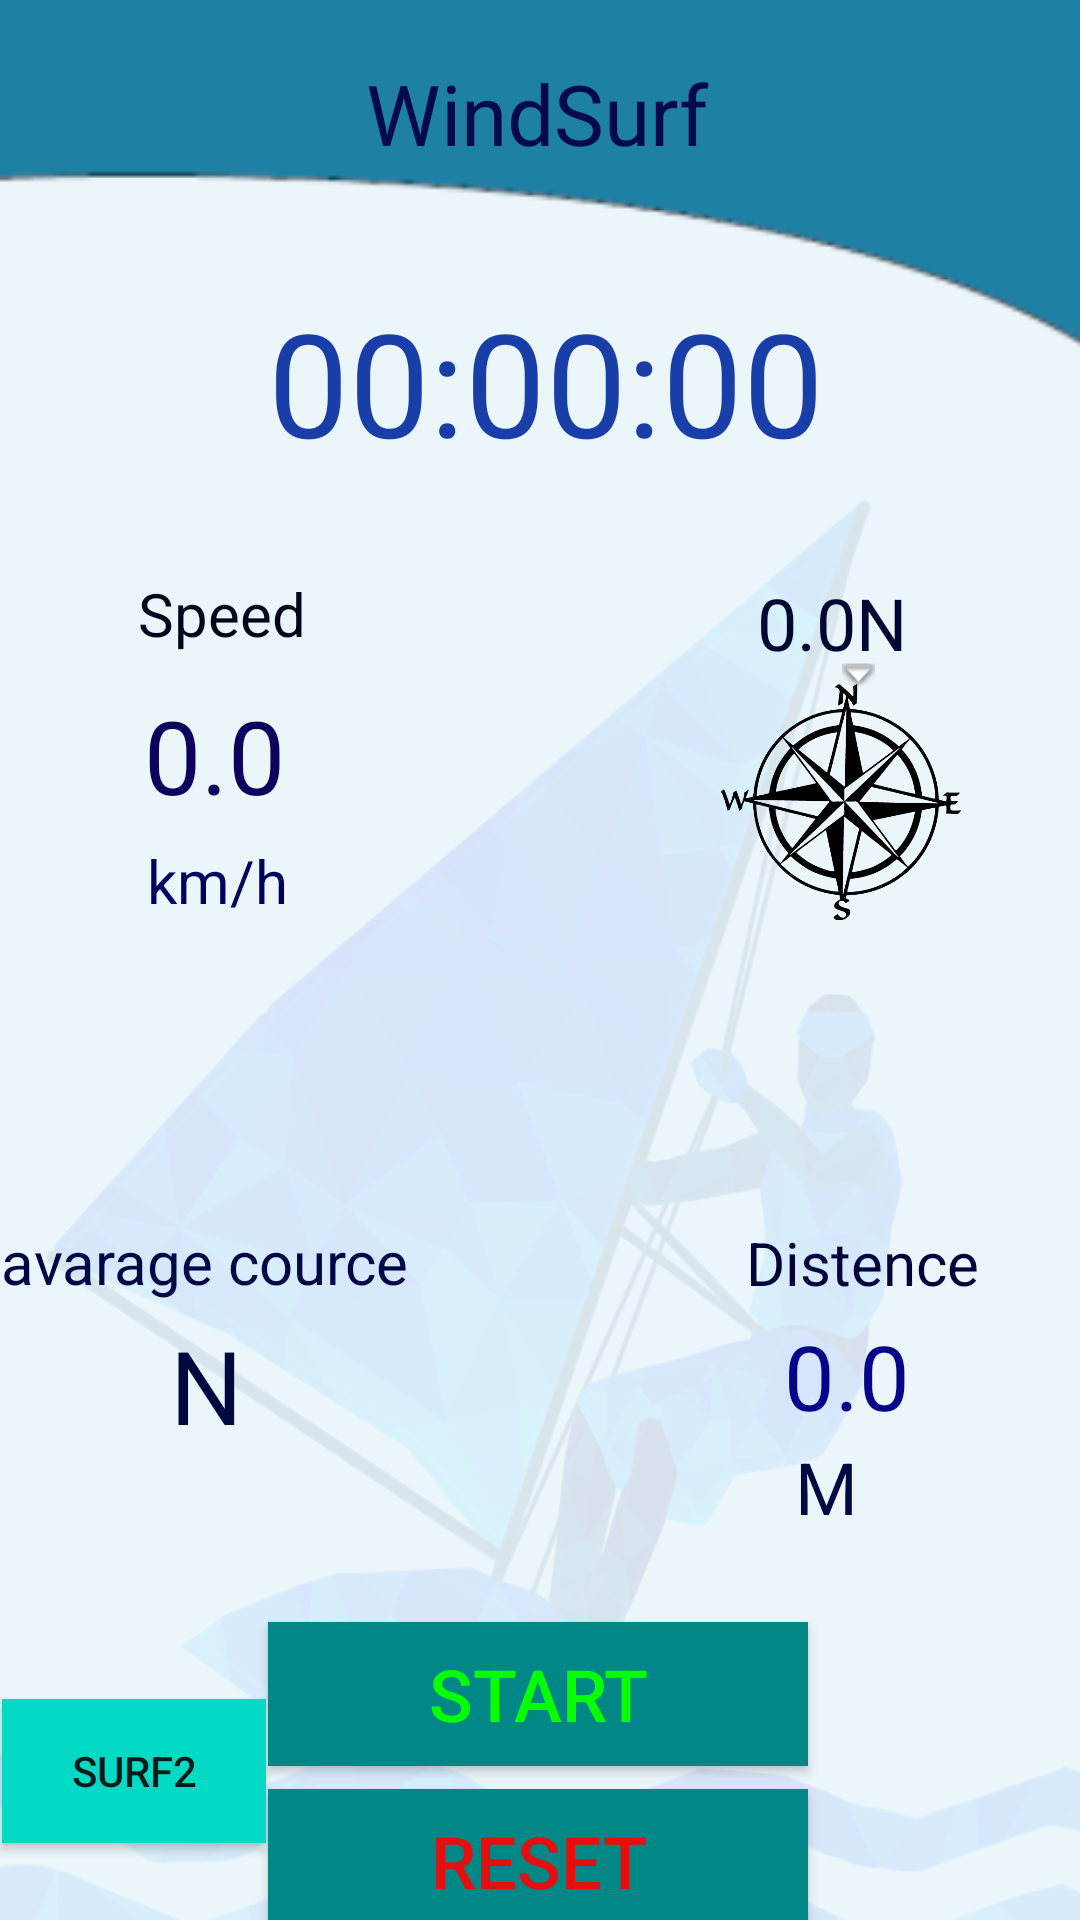

Produce the Android XML layout that renders to this screen, including the resource entries it uses.
<!-- AndroidManifest.xml: application theme Theme.AppCompat.DayNight.NoActionBar -->
<!-- res/layout/surf_fragment.xml -->
<androidx.constraintlayout.widget.ConstraintLayout
    android:layout_width="match_parent"
    android:layout_height="match_parent"
    xmlns:android="http://schemas.android.com/apk/res/android"
    xmlns:app="http://schemas.android.com/apk/res-auto"
    xmlns:tools="http://schemas.android.com/tools">

    <ImageView
        android:id="@+id/compassimg"
        android:layout_width="475dp"
        android:layout_height="790dp"
        app:layout_constraintBottom_toBottomOf="parent"
        app:layout_constraintEnd_toEndOf="parent"
        app:layout_constraintStart_toStartOf="parent"
        app:layout_constraintTop_toTopOf="parent"
        app:layout_constraintVertical_bias="0.508"
        app:srcCompat="@drawable/windbkg" />

    <DigitalClock
        android:id="@+id/uhrzeit"
        android:layout_width="wrap_content"
        android:layout_height="wrap_content"
        android:layout_marginTop="44dp"
        android:text="11:08"
        android:textColor="#072C4A"
        android:textSize="20sp"
        app:layout_constraintEnd_toEndOf="parent"
        app:layout_constraintStart_toStartOf="parent"
        app:layout_constraintTop_toTopOf="@+id/compassimg" />

    <TextView
        android:id="@+id/textView"
        android:layout_width="116dp"
        android:layout_height="36dp"
        android:layout_marginTop="24dp"
        android:text="WindSurf"
        android:textColor="#000A4C"
        android:textSize="28sp"
        app:layout_constraintEnd_toEndOf="parent"
        app:layout_constraintStart_toStartOf="parent"
        app:layout_constraintTop_toBottomOf="@+id/uhrzeit" />

    <TextView
        android:id="@+id/textView2"
        android:layout_width="60dp"
        android:layout_height="30dp"
        android:layout_marginStart="44dp"
        android:layout_marginTop="136dp"
        android:text="Speed"
        android:textAlignment="center"
        android:textColor="#00051C"
        android:textSize="20sp"
        app:layout_constraintStart_toStartOf="parent"
        app:layout_constraintTop_toBottomOf="@+id/textView" />

    <TextView
        android:id="@+id/txtspeed"
        android:layout_width="55dp"
        android:layout_height="47dp"
        android:layout_marginStart="44dp"
        android:layout_marginTop="8dp"
        android:text="0.0"
        android:textAlignment="center"
        android:textColor="#0C035C"
        android:textSize="34sp"
        app:layout_constraintStart_toStartOf="parent"
        app:layout_constraintTop_toBottomOf="@+id/textView2" />

    <TextView
        android:id="@+id/textView5"
        android:layout_width="57dp"
        android:layout_height="27dp"
        android:layout_marginStart="44dp"
        android:layout_marginTop="4dp"
        android:text="km/h"
        android:textAlignment="center"
        android:textColor="#00025E"
        android:textSize="20sp"
        app:layout_constraintStart_toStartOf="parent"
        app:layout_constraintTop_toBottomOf="@+id/txtspeed" />

    <TextView
        android:id="@+id/textView9"
        android:layout_width="wrap_content"
        android:layout_height="32dp"
        android:layout_marginTop="100dp"
        android:text="avarage cource"
        android:textAlignment="center"
        android:textColor="#000745"
        android:textSize="20sp"
        app:layout_constraintEnd_toStartOf="@+id/textView13"
        app:layout_constraintHorizontal_bias="0.0"
        app:layout_constraintStart_toStartOf="parent"
        app:layout_constraintTop_toBottomOf="@+id/textView5" />

    <TextView
        android:id="@+id/avaregespeedText"
        android:layout_width="109dp"
        android:layout_height="46dp"
        android:layout_marginStart="10dp"
        android:text="N"
        android:textAlignment="center"
        android:textColor="#000840"
        android:textSize="34sp"
        app:layout_constraintEnd_toStartOf="@+id/textView19"
        app:layout_constraintHorizontal_bias="0.03"
        app:layout_constraintStart_toStartOf="parent"
        app:layout_constraintTop_toBottomOf="@+id/textView9" />

    <TextView
        android:id="@+id/textView13"
        android:layout_width="81dp"
        android:layout_height="27dp"
        android:layout_marginTop="248dp"
        android:layout_marginEnd="32dp"
        android:text="Distence"
        android:textAlignment="center"
        android:textColor="#00033A"
        android:textSize="20sp"
        app:layout_constraintEnd_toEndOf="parent"
        app:layout_constraintTop_toBottomOf="@+id/durationsurf" />

    <TextView
        android:id="@+id/destanceText"
        android:layout_width="135dp"
        android:layout_height="37dp"
        android:layout_marginTop="4dp"
        android:layout_marginEnd="10dp"
        android:text="0.0"
        android:textAlignment="center"
        android:textColor="#08048A"
        android:textSize="30dp"
        app:layout_constraintEnd_toEndOf="parent"
        app:layout_constraintHorizontal_bias="1.0"
        app:layout_constraintStart_toEndOf="@+id/avaregespeedText"
        app:layout_constraintTop_toBottomOf="@+id/textView13" />

    <TextView
        android:id="@+id/textView19"
        android:layout_width="38dp"
        android:layout_height="33dp"
        android:layout_marginTop="4dp"
        android:layout_marginEnd="57dp"
        android:text="M"
        android:textColor="#010943"
        android:textSize="24sp"
        app:layout_constraintEnd_toEndOf="parent"
        app:layout_constraintTop_toBottomOf="@+id/destanceText" />

    <Button
        android:id="@+id/startbtn1"
        android:layout_width="180dp"
        android:layout_height="wrap_content"
        android:background="@color/teal_700"
        android:text="Start"
        android:textColor="#07FF00"
        android:textSize="24sp"
        app:layout_constraintBottom_toBottomOf="parent"
        app:layout_constraintEnd_toEndOf="parent"
        app:layout_constraintHorizontal_bias="0.497"
        app:layout_constraintStart_toStartOf="parent"
        app:layout_constraintTop_toBottomOf="@+id/avaregespeedText"
        app:layout_constraintVertical_bias="0.52" />

    <Button
        android:id="@+id/resetbtn"
        android:layout_width="180dp"
        android:layout_height="wrap_content"
        android:layout_marginTop="12dp"
        android:background="@color/teal_700"
        android:text="Reset"
        android:textColor="#E60E0E"
        android:textSize="24sp"
        app:layout_constraintBottom_toBottomOf="parent"
        app:layout_constraintEnd_toEndOf="parent"
        app:layout_constraintHorizontal_bias="0.497"
        app:layout_constraintStart_toStartOf="parent"
        app:layout_constraintTop_toBottomOf="@+id/startbtn1"
        tools:ignore="TextContrastCheck,TextContrastCheck" />

    <TextView
        android:id="@+id/durationsurf"
        android:layout_width="wrap_content"
        android:layout_height="wrap_content"
        android:layout_marginTop="40dp"
        android:text="00:00:00"
        android:textColor="#1A3EA8"
        android:textSize="48sp"
        app:layout_constraintBottom_toTopOf="@+id/textView2"
        app:layout_constraintEnd_toEndOf="parent"
        app:layout_constraintHorizontal_bias="0.511"
        app:layout_constraintStart_toStartOf="parent"
        app:layout_constraintTop_toBottomOf="@+id/textView"
        app:layout_constraintVertical_bias="0.0" />

    <ImageView
        android:id="@+id/img_compass"
        android:layout_width="80dp"
        android:layout_height="80dp"
        app:layout_constraintBottom_toTopOf="@+id/textView13"
        app:layout_constraintEnd_toEndOf="parent"
        app:layout_constraintHorizontal_bias="0.78"
        app:layout_constraintStart_toEndOf="@+id/txtspeed"
        app:layout_constraintTop_toBottomOf="@+id/durationsurf"
        app:layout_constraintVertical_bias="0.404"
        app:srcCompat="@drawable/compassim" />

    <TextView
        android:id="@+id/txt_azimuth"
        android:layout_width="97dp"
        android:layout_height="27dp"
        android:layout_marginEnd="10dp"
        android:text="0.0N"
        android:textAlignment="center"
        android:textColor="#000732"
        android:textSize="24sp"
        app:layout_constraintBottom_toTopOf="@+id/img_compass"
        app:layout_constraintEnd_toEndOf="parent"
        app:layout_constraintHorizontal_bias="0.838"
        app:layout_constraintStart_toEndOf="@+id/textView2"
        app:layout_constraintTop_toBottomOf="@+id/durationsurf"
        app:layout_constraintVertical_bias="0.78" />

    <ImageView
        android:id="@+id/imageView3"
        android:layout_width="11dp"
        android:layout_height="8dp"
        android:layout_marginStart="1dp"
        android:layout_marginTop="5dp"
        android:layout_marginEnd="2dp"
        android:background="@color/material_on_background_disabled"
        app:layout_constraintBottom_toTopOf="@+id/img_compass"
        app:layout_constraintEnd_toEndOf="parent"
        app:layout_constraintHorizontal_bias="0.726"
        app:layout_constraintStart_toEndOf="@+id/textView2"
        app:layout_constraintTop_toBottomOf="@+id/txt_azimuth"
        app:layout_constraintVertical_bias="0.714"
        app:srcCompat="@android:drawable/arrow_down_float" />

    <Button
        android:id="@+id/surf2"
        android:layout_width="wrap_content"
        android:layout_height="wrap_content"
        android:background="@color/design_default_color_secondary"
        android:text="surf2"
        app:layout_constraintBottom_toBottomOf="parent"
        app:layout_constraintEnd_toStartOf="@+id/resetbtn"
        app:layout_constraintHorizontal_bias="0.407"
        app:layout_constraintStart_toStartOf="parent"
        app:layout_constraintTop_toBottomOf="@+id/avaregespeedText"
        app:layout_constraintVertical_bias="0.761" />

</androidx.constraintlayout.widget.ConstraintLayout>
<!-- resources referenced by this layout -->
<resources>
  <color name="teal_700">#FF018786</color>
  <!-- drawable compassim: png bitmap (drawable, 28343 bytes) -->
  <!-- drawable windbkg: png bitmap (drawable, 205741 bytes) -->
</resources>
